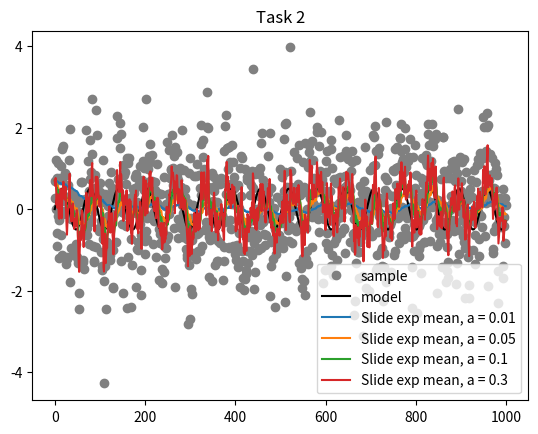
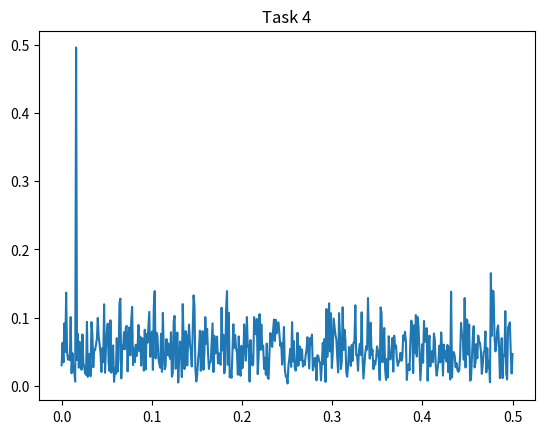

Reproduce these figures in Python, in order.
import numpy as np
import scipy as sc
import scipy.stats as st
import matplotlib.pyplot as plt

# globals
N = 1000
h = 0.1


# Function to generate sample
# Return sample from task 1
def generateSample():
    return np.array([0.5 * np.sin(k * h) + np.random.normal() for k in range(N)])


# Function to generate model
def generateModel():
    return np.array([0.5 * np.sin(k * h) for k in range(N)])


# Function to calculate slide exp mean points
# In: sample, alpha
# Out: array of mean points
def slideExp(sample, alpha):
    res = []
    res.append(sample[0])
    for i in range(1, sample.size):
        res.append(alpha * sample[i] + (1 - alpha) * res[i - 1])
    return res


# Function to calculate rotation points
# In: sample
# Out: rotation point array
def calculateRotationPoints(sample):
    res = []
    for i in range(1, len(sample) - 2):
        if (sample[i] > sample[i - 1] and sample[i] > sample[i + 1]) or (
            sample[i] < sample[i - 1] and sample[i] < sample[i + 1]
        ):
            res.append(sample[i])
    return res


# Function to check randomness with Kandell
# In: sample, trend
def checkKandell(sample, trend):
    # plt.figure()
    # plt.title("Task 4")
    # plt.plot(sample,label = "tail")
    # plt.legend()

    tail = sample - trend
    rotationPoints = calculateRotationPoints(tail)

    pMean = (2.0 / 3.0) * (len(sample) - 2)
    pDisp = (16 * len(sample) - 29) / 90.0
    pSize = len(rotationPoints)

    print("Calculated rotation number's sum: ", pSize)
    if pSize < pMean + pDisp and pSize > pMean - pDisp:
        print("Randomness")
    elif pSize > pMean + pDisp:
        print("Rapidly oscillating")
    elif pSize < pMean - pDisp:
        print("Positively correlated")

    # Check for mean and normal
    print("mean ", tail.mean())
    print("standart devotion ", st.tstd(tail))
    # 0.05 or 0.005
    print("probability of Normal = ", st.normaltest(tail)[1])


if __name__ == "__main__":
    # Task 1
    print("Task 1: \n")
    sample = generateSample()
    # print(sample)
    # plt.figure()
    # plt.title("Task 1")
    # plt.plot(sample, "o", color="black", label="sample")
    # plt.legend()

    # Task 2
    print("Task 2: \n")
    model = generateModel()
    slide001 = slideExp(sample, 0.01)
    slide005 = slideExp(sample, 0.05)
    slide01 = slideExp(sample, 0.1)
    slide03 = slideExp(sample, 0.3)
    plt.figure()
    plt.title("Task 2")
    plt.plot(sample, "o", color="gray", label="sample")
    plt.plot(model, label="model", color="black")
    plt.plot(slide001, label="Slide exp mean, a = 0.01")
    plt.plot(slide005, label="Slide exp mean, a = 0.05")
    plt.plot(slide01, label="Slide exp mean, a = 0.1")
    plt.plot(slide03, label="Slide exp mean, a = 0.3")
    plt.legend()

    # Task 4
    print("Task 4: \n")
    plt.figure()
    plt.title("Task 4")
    f = np.fft.fft(sample)
    ampSpec = 2 / N * np.abs(f[: len(sample) // 2])
    freqs = np.linspace(0, 1 / (2.0), len(sample) // 2)
    plt.plot(freqs, ampSpec)
    freq = freqs[np.argmax(ampSpec)]
    print("freq:")
    print(freq)

    # Task 5
    print("\nTask 5: \n")
    print("Kandell for slide exp mean 0.01")
    checkKandell(slide001, sample)
    print("\nKandell for slide exp mean 0.05")
    checkKandell(slide005, sample)
    print("\nKandell for slide exp mean 0.1")
    checkKandell(slide01, sample)
    print("\nKandell for slide exp mean 0.3")
    checkKandell(slide03, sample)

    plt.show()
